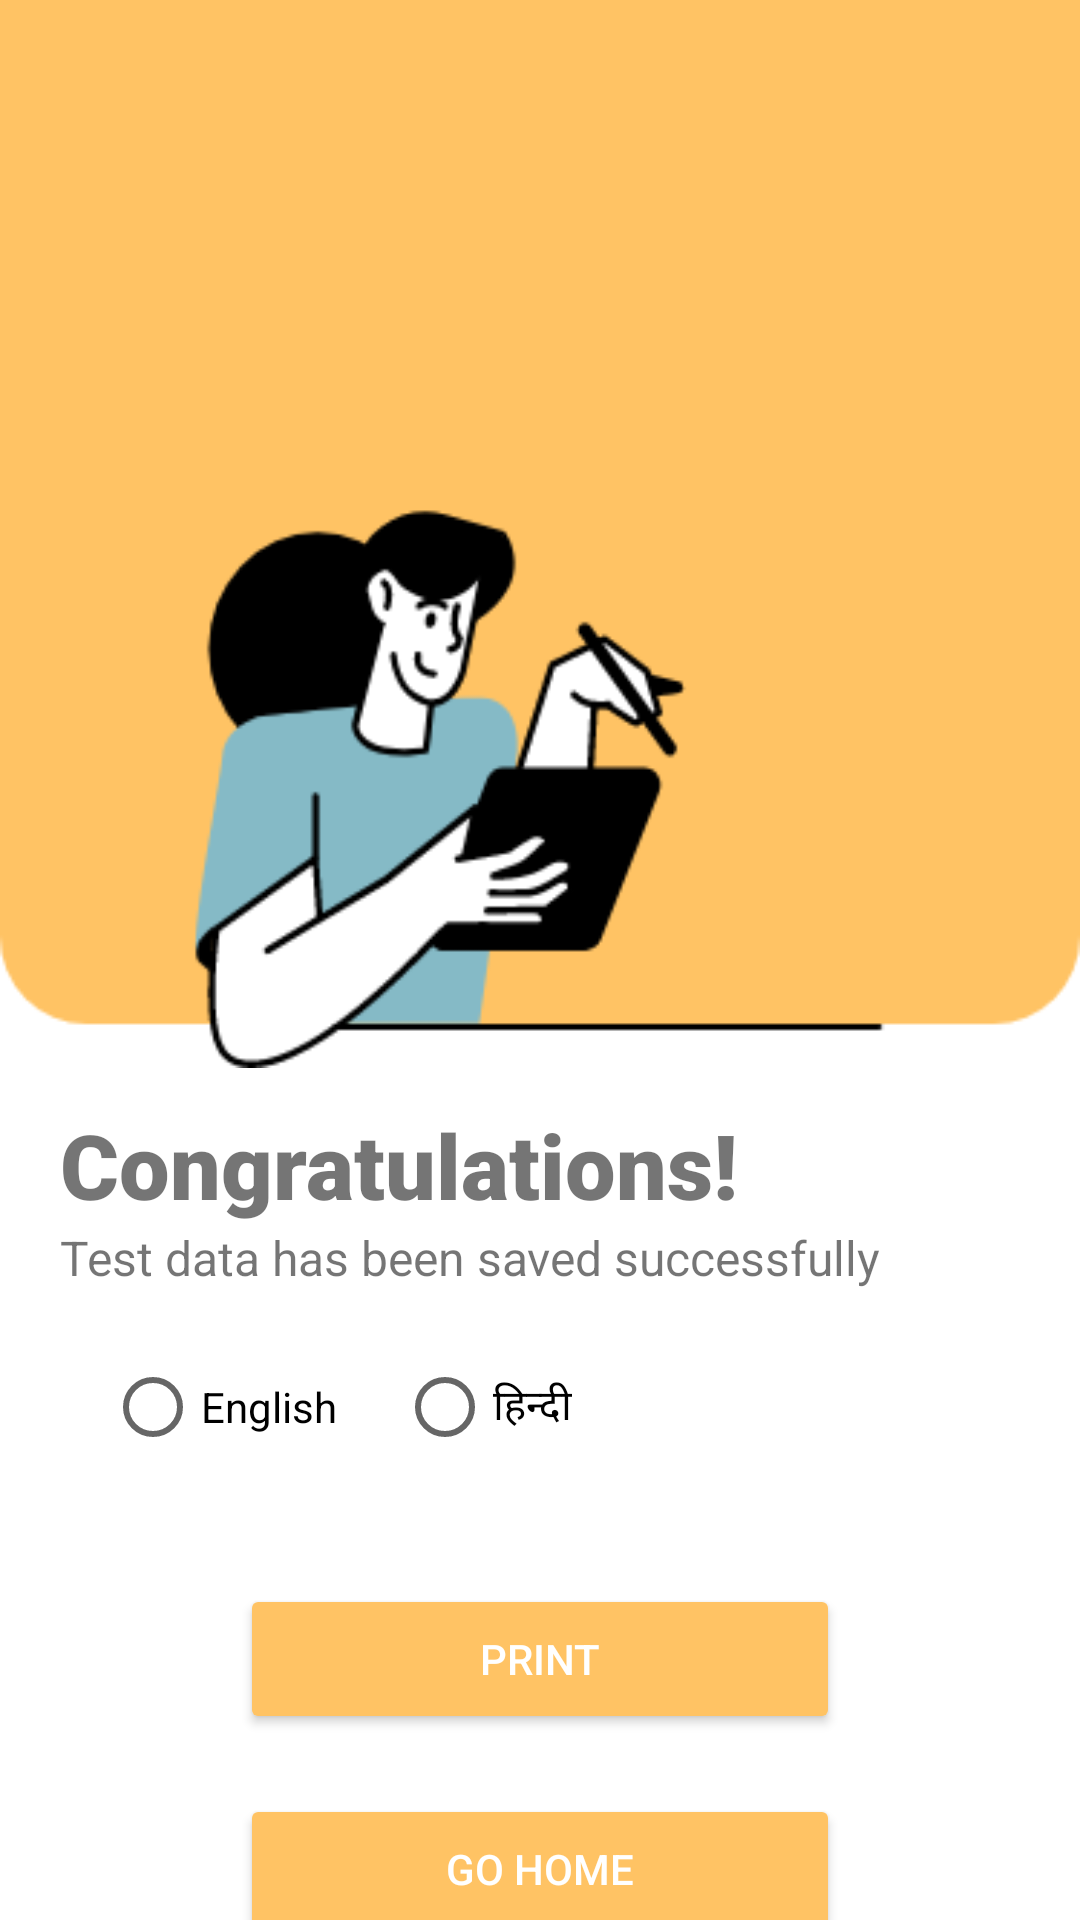

Android layout source for this screen:
<!-- AndroidManifest.xml: application theme Theme.TvamHealth.NoActionBar -->
<!-- res/layout/activity_success.xml -->
<?xml version="1.0" encoding="utf-8"?>
<LinearLayout xmlns:android="http://schemas.android.com/apk/res/android"
    xmlns:app="http://schemas.android.com/apk/res-auto"
    xmlns:tools="http://schemas.android.com/tools"
    android:layout_width="match_parent"
    android:layout_height="match_parent"
    android:orientation="vertical"
    android:layout_gravity="center"
    tools:context=".SuccessActivity">
    <com.google.android.material.appbar.AppBarLayout
        android:layout_width="match_parent"
        android:layout_height="wrap_content"
        android:theme="@style/AppTheme.AppBarOverlay">

        <androidx.appcompat.widget.Toolbar
            android:id="@+id/toolbar"
            android:layout_width="match_parent"
            android:layout_height="?attr/actionBarSize"
            android:background="@color/orange"
            app:titleTextColor="@color/black"
            app:theme="@style/AppTheme.NoActionBar"

            app:popupTheme="@style/AppTheme.PopupOverlay" />

    </com.google.android.material.appbar.AppBarLayout>
    <LinearLayout
        android:layout_width="match_parent"
        android:layout_height="@dimen/dp_300"
        android:layout_marginBottom="@dimen/dp_20"
        >
        <ImageView
            android:layout_width="match_parent"
            android:layout_height="match_parent"
            android:scaleType="fitXY"
            android:src="@drawable/ic_background_success">

        </ImageView>

    </LinearLayout>

    <LinearLayout
        android:layout_width="match_parent"
        android:layout_height="wrap_content"
        android:layout_marginLeft="20dp"
        android:layout_marginRight="@dimen/dp_20"
        android:gravity="center"
        android:orientation="vertical">

        <TextView
            android:layout_width="match_parent"
            android:layout_height="wrap_content"
            android:fontFamily="sans-serif-black"
            android:text="Congratulations!"
            android:textSize="30dp"


            />

        <TextView
            android:layout_width="match_parent"
            android:layout_height="wrap_content"
            android:text="Test data has been saved successfully"
            android:textSize="16dp"


            />


        <RadioGroup
            android:id="@+id/radio_group_languge"
            android:layout_width="match_parent"
            android:layout_height="wrap_content"
            android:orientation="horizontal"
            android:padding="15dp">

            <RadioButton
                android:id="@+id/engData"
                android:layout_width="wrap_content"
                android:layout_height="wrap_content"
                android:layout_gravity="center"
                android:text="English" />

            <RadioButton
                android:id="@+id/hindiData"
                android:layout_width="wrap_content"
                android:layout_height="wrap_content"
                android:layout_marginLeft="20dp"
                android:text="हिन्दी" />
        </RadioGroup>


        <Button
            android:id="@+id/print"
            android:layout_width="200dp"
            android:layout_height="50dp"
            android:layout_gravity="center"
            android:layout_marginTop="20dp"
            android:backgroundTint="#FFC364"
            android:textColor="@color/white"

            android:text="print" />

        <Button
            android:id="@+id/go_home"
            android:layout_width="200dp"
            android:layout_height="50dp"
            android:layout_gravity="center"
            android:layout_marginTop="20dp"

            android:backgroundTint="#FFC364"
            android:textColor="@color/white"

            android:text="Go Home" />


    </LinearLayout>

</LinearLayout>
<!-- resources referenced by this layout -->
<resources>
  <color name="black">#FF000000</color>
  <color name="orange">#FFC364</color>
  <color name="white">#FFFFFFFF</color>
  <dimen name="dp_20">20dp</dimen>
  <dimen name="dp_300">300dp</dimen>
  <!-- drawable ic_background_success: png bitmap (drawable, 15445 bytes) -->
  <style name="AppTheme.AppBarOverlay" parent="ThemeOverlay.AppCompat.Dark.ActionBar" />
  <style name="AppTheme.NoActionBar">
          <item name="windowActionBar">false</item>
          <item name="windowNoTitle">true</item>
      </style>
  <style name="AppTheme.PopupOverlay" parent="ThemeOverlay.AppCompat.Light" />
  <style name="Theme.TvamHealth.NoActionBar">
          <item name="windowActionBar">false</item>
          <item name="windowNoTitle">true</item>
      </style>
</resources>
